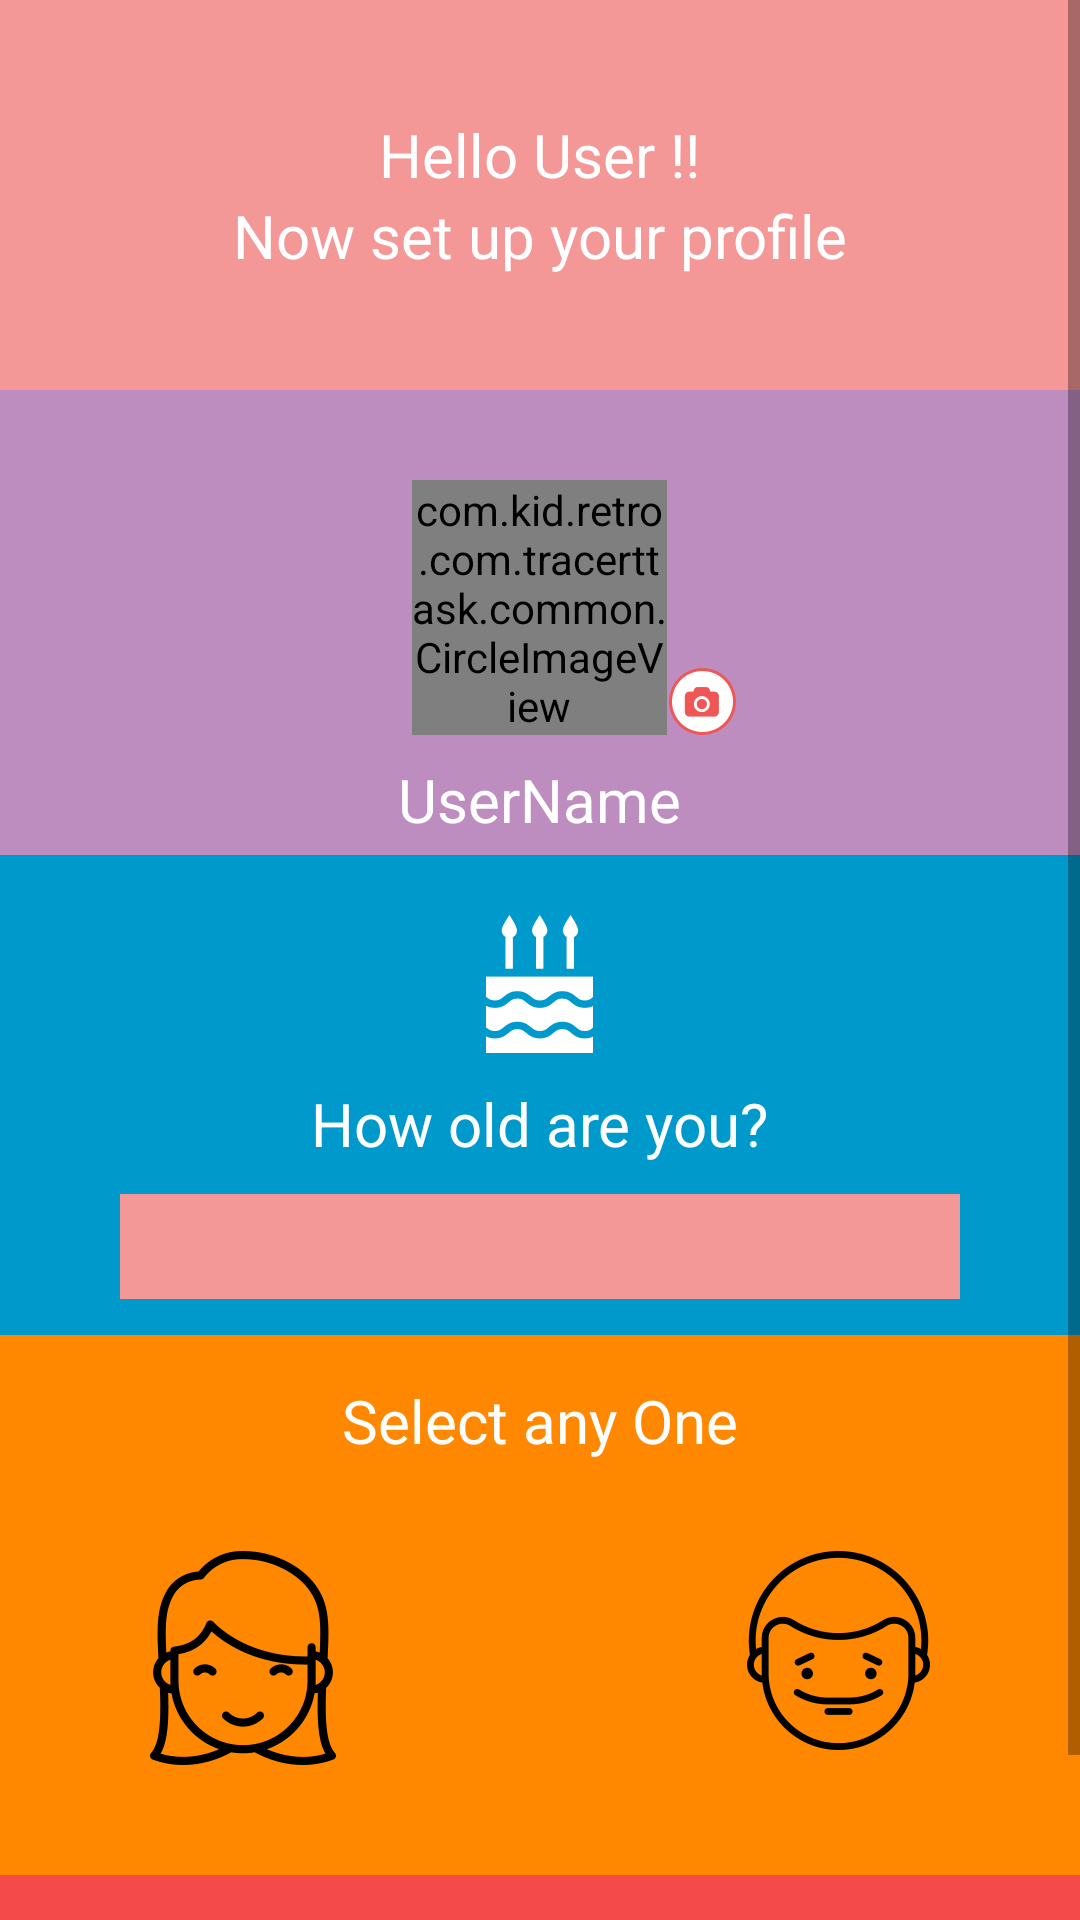

Produce the Android XML layout that renders to this screen, including the resource entries it uses.
<!-- AndroidManifest.xml: application theme AppTheme -->
<!-- res/layout/activity_registration2.xml -->
<?xml version="1.0" encoding="utf-8"?>
<android.support.design.widget.CoordinatorLayout xmlns:android="http://schemas.android.com/apk/res/android"
    xmlns:app="http://schemas.android.com/apk/res-auto"
    xmlns:tools="http://schemas.android.com/tools"
    android:layout_width="match_parent"
    android:layout_height="match_parent"
    android:background="#f54a4a">

    <ScrollView
        android:layout_width="match_parent"
        android:layout_height="match_parent">

        <android.support.design.widget.AppBarLayout
            android:id="@+id/app_bar_layout"
            android:layout_width="wrap_content"
            android:layout_height="wrap_content"
            android:fitsSystemWindows="true"
            android:theme="@style/ThemeOverlay.AppCompat.Dark.ActionBar"
            android:visibility="visible">

            <android.support.design.widget.CollapsingToolbarLayout
                android:id="@+id/collapsing_toolbar"
                android:layout_width="wrap_content"
                android:layout_height="match_parent"
                android:fitsSystemWindows="true"
                app:contentScrim="?attr/colorPrimary"
                app:expandedTitleMarginEnd="64dp"
                app:expandedTitleMarginStart="48dp"
                app:layout_scrollFlags="scroll|exitUntilCollapsed">

                <android.support.v7.widget.Toolbar
                    android:id="@+id/toolbar"
                    android:layout_width="match_parent"
                    android:layout_height="35dp"
                    app:layout_collapseMode="pin"
                    app:popupTheme="@style/ThemeOverlay.AppCompat.Light" />


                <RelativeLayout
                    android:layout_width="match_parent"
                    android:layout_height="match_parent"
                    android:background="#f54a4a">

                    <RelativeLayout
                        android:id="@+id/relHeAnimation"
                        android:layout_width="match_parent"
                        android:layout_height="wrap_content">

                        <AbsoluteLayout
                            android:id="@+id/main_layout"
                            android:layout_width="wrap_content"
                            android:layout_height="130dp"
                            android:background="@drawable/img1">

                            <ImageView
                                android:id="@+id/sliding_image"
                                android:layout_width="1000dp"
                                android:layout_height="130dp"
                                android:layout_x="-400dip"
                                android:scaleType="center"
                                android:src="@drawable/img2" />


                        </AbsoluteLayout>

                        <LinearLayout
                            android:id="@+id/linHeaderReg2"
                            android:layout_width="wrap_content"
                            android:layout_height="wrap_content"
                            android:layout_centerHorizontal="true"
                            android:layout_centerVertical="true"
                            android:gravity="center_horizontal"
                            android:orientation="vertical">

                            <TextView
                                android:id="@+id/txtUDetail"
                                android:layout_width="wrap_content"
                                android:layout_height="wrap_content"
                                android:layout_centerInParent="true"
                                android:text="Hello User !!"
                                android:textColor="@android:color/white"
                                android:textSize="20dp" />

                            <TextView
                                android:layout_width="wrap_content"
                                android:layout_height="wrap_content"
                                android:layout_centerInParent="true"
                                android:text="Now set up your profile"
                                android:textColor="@android:color/white"
                                android:textSize="20dp" />

                        </LinearLayout>

                    </RelativeLayout>

                    <RelativeLayout
                        android:id="@+id/relSelectProfilePic"
                        android:layout_width="match_parent"
                        android:layout_height="155dp"
                        android:layout_below="@+id/relHeAnimation"
                        android:background="#BD8DBF">

                        <com.kid.retro.com.tracerttask.common.CircleImageView
                            android:id="@+id/profilePic"
                            android:layout_width="85dp"
                            android:layout_height="85dp"
                            android:layout_centerHorizontal="true"
                            android:layout_marginTop="30dp"
                            android:background="@drawable/user_reg" />

                        <ImageView
                            android:id="@+id/imgSmall"
                            android:layout_width="wrap_content"
                            android:layout_height="wrap_content"
                            android:layout_above="@+id/txtUPName"
                            android:layout_toRightOf="@+id/profilePic"
                            android:background="@drawable/cam" />

                        <TextView
                            android:id="@+id/txtUPName"
                            android:layout_width="wrap_content"
                            android:layout_height="wrap_content"
                            android:layout_below="@+id/profilePic"
                            android:layout_centerHorizontal="true"
                            android:layout_marginBottom="10dp"
                            android:layout_marginTop="8dp"
                            android:text="UserName"
                            android:textColor="@android:color/white"
                            android:textSize="20dp" />

                    </RelativeLayout>

                    <RelativeLayout
                        android:id="@+id/relSelBirthDay"
                        android:layout_width="match_parent"
                        android:layout_height="160dp"
                        android:layout_below="@+id/relSelectProfilePic"
                        android:background="@android:color/holo_blue_dark">

                        <ImageView
                            android:id="@+id/imgCake"
                            android:layout_width="wrap_content"
                            android:layout_height="wrap_content"
                            android:layout_centerHorizontal="true"
                            android:layout_marginTop="20dp"
                            android:background="@drawable/cake1" />

                        <TextView
                            android:id="@+id/txtHowOld"
                            android:layout_width="wrap_content"
                            android:layout_height="wrap_content"
                            android:layout_below="@+id/imgCake"
                            android:layout_centerHorizontal="true"
                            android:layout_marginTop="10dp"
                            android:text="How old are you?"
                            android:textColor="@android:color/white"
                            android:textSize="20dp" />

                        <TextView
                            android:id="@+id/txtSetBDate"
                            android:layout_width="match_parent"
                            android:layout_height="35dp"
                            android:layout_below="@+id/txtHowOld"
                            android:layout_marginLeft="40dp"
                            android:layout_marginRight="40dp"
                            android:layout_marginTop="10dp"
                            android:background="#f39797"
                            android:gravity="center"
                            android:textColor="@android:color/white"
                            android:textSize="18dp" />

                    </RelativeLayout>

                    <RelativeLayout
                        android:id="@+id/relSelectGender"
                        android:layout_width="match_parent"
                        android:layout_height="180dp"
                        android:layout_below="@+id/relSelBirthDay"
                        android:background="@android:color/holo_orange_dark">

                        <TextView
                            android:id="@+id/txtSelGender"
                            android:layout_width="wrap_content"
                            android:layout_height="wrap_content"
                            android:layout_centerHorizontal="true"
                            android:layout_marginTop="15dp"
                            android:text="Select any One"
                            android:textColor="@android:color/white"
                            android:textSize="20dp" />

                        <ImageView
                            android:id="@+id/imgGenderFemale"
                            android:layout_width="wrap_content"
                            android:layout_height="wrap_content"
                            android:layout_below="@+id/txtSelGender"
                            android:layout_marginLeft="50dp"
                            android:layout_marginTop="30dp"
                            android:background="@drawable/girl" />

                        <ImageView
                            android:id="@+id/imgGenderMale"
                            android:layout_width="wrap_content"
                            android:layout_height="wrap_content"
                            android:layout_alignParentRight="true"
                            android:layout_below="@+id/txtSelGender"
                            android:layout_marginRight="50dp"
                            android:layout_marginTop="30dp"
                            android:background="@drawable/boy" />

                    </RelativeLayout>

                    <RelativeLayout
                        android:id="@+id/relSubmitUDetails"
                        android:layout_width="wrap_content"
                        android:layout_height="wrap_content"
                        android:layout_below="@+id/relSelectGender"
                        android:layout_centerHorizontal="true"
                        android:layout_marginTop="20dp">

                        <ImageView
                            android:id="@+id/imgBtnNext"
                            android:layout_width="wrap_content"
                            android:layout_height="wrap_content"
                            android:layout_centerHorizontal="true"
                            android:background="@drawable/button_reg" />

                        <TextView
                            android:layout_width="wrap_content"
                            android:layout_height="wrap_content"
                            android:layout_centerInParent="true"
                            android:paddingTop="8dp"
                            android:text="Next"
                            android:textColor="#f54a4a"
                            android:textSize="20dp" />

                    </RelativeLayout>

                    <TextView
                        android:layout_width="match_parent"
                        android:layout_height="20dp"
                        android:layout_below="@+id/relSubmitUDetails" />


                </RelativeLayout>


            </android.support.design.widget.CollapsingToolbarLayout>


        </android.support.design.widget.AppBarLayout>
    </ScrollView>
</android.support.design.widget.CoordinatorLayout>
<!-- resources referenced by this layout -->
<resources>
  <!-- drawable boy: png bitmap (drawable-xxhdpi, 8968 bytes) -->
  <!-- drawable cake1: png bitmap (drawable-xxhdpi, 5326 bytes) -->
  <!-- drawable cam: png bitmap (drawable-xxhdpi, 5546 bytes) -->
  <!-- drawable girl: png bitmap (drawable-xxhdpi, 10134 bytes) -->
  <!-- drawable img1: png bitmap (drawable, 5494 bytes) -->
  <!-- drawable user_reg: png bitmap (drawable-xxhdpi, 17419 bytes) -->
  <style name="AppTheme" parent="Theme.AppCompat.Light.NoActionBar">
          
          <item name="colorPrimary">@color/myPrimaryColor</item>
          <item name="colorPrimaryDark">#f54a4a</item>
          <item name="colorAccent">@android:color/black</item>
          <item name="android:textColorPrimary">@android:color/black</item>
          <item name="drawerArrowStyle">@style/DrawerArrowStyle</item>
          <item name="colorButtonNormal">@color/toolbar</item>
          <item name="android:windowBackground">@color/myWindowBackground</item>
      </style>
  <color name="myPrimaryColor">#FF0000</color>
  <style name="DrawerArrowStyle" parent="Widget.AppCompat.DrawerArrowToggle">
          <item name="spinBars">true</item>
          <item name="color">@android:color/white</item>
      </style>
  <color name="toolbar">#f54a4a</color>
  <color name="myWindowBackground">#FFF</color>
</resources>
